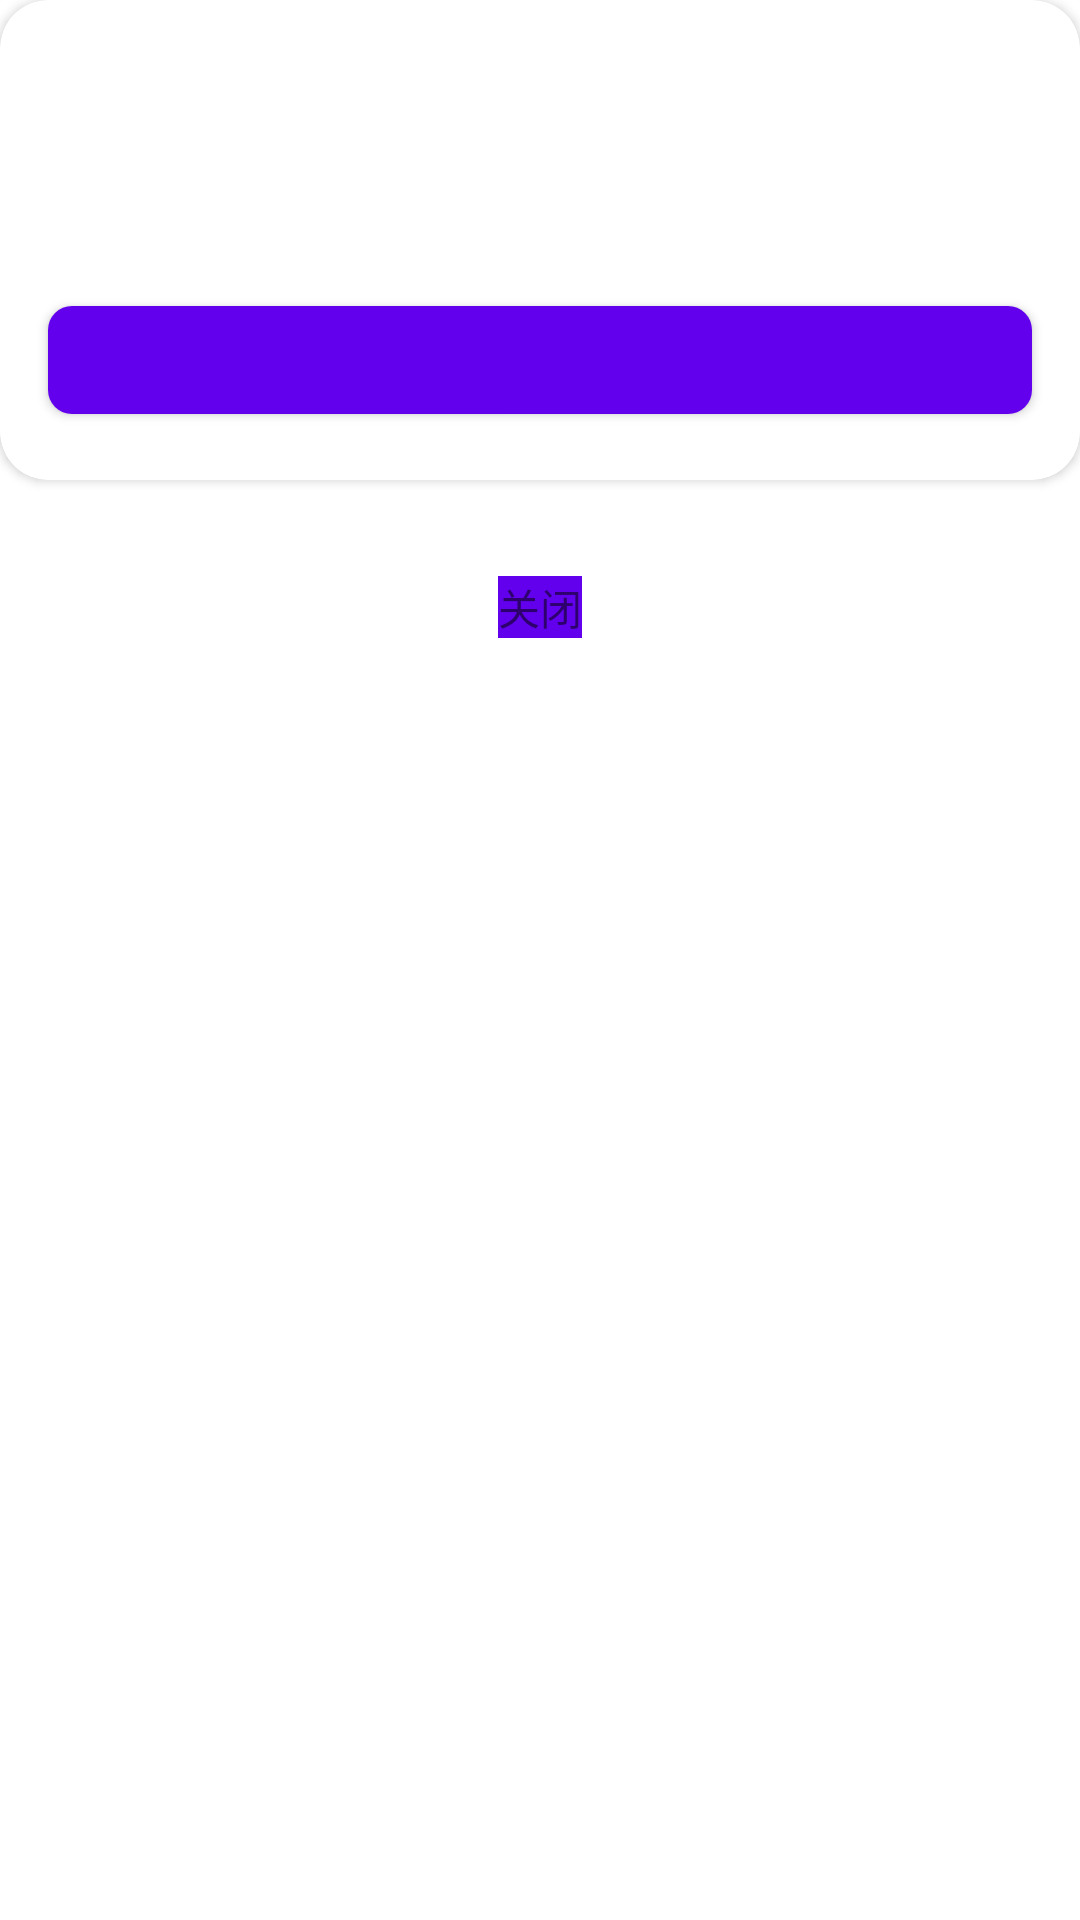

This screen was rendered from an Android layout file. Write that file and the resources it references.
<!-- AndroidManifest.xml: application theme Theme.KeplerComponents -->
<!-- res/layout/dialog_update.xml -->
<?xml version="1.0" encoding="utf-8"?>
<LinearLayout xmlns:android="http://schemas.android.com/apk/res/android"
    xmlns:app="http://schemas.android.com/apk/res-auto"
    xmlns:tools="http://schemas.android.com/tools"
    android:layout_width="match_parent"
    android:layout_height="wrap_content"
    android:gravity="center_horizontal"
    android:orientation="vertical">

    <androidx.cardview.widget.CardView
        android:layout_width="match_parent"
        android:layout_height="wrap_content"
        app:cardBackgroundColor="#FFF"
        app:cardCornerRadius="16dp">

        <LinearLayout
            android:layout_width="match_parent"
            android:layout_height="wrap_content"
            android:orientation="vertical">

            <com.google.android.material.button.MaterialButton
                android:id="@+id/btnContinue"
                android:layout_width="match_parent"
                android:layout_height="wrap_content"
                android:layout_marginHorizontal="16dp"
                android:layout_marginTop="96dp"
                android:layout_marginBottom="16dp"
                app:cornerRadius="8dp"
                tools:text="更新" />
        </LinearLayout>
    </androidx.cardview.widget.CardView>

    <TextView
        android:id="@+id/btnClose"
        android:layout_width="wrap_content"
        android:layout_height="wrap_content"
        android:background="@color/purple_500"
        android:layout_marginTop="32dp"
        android:text="关闭" />
</LinearLayout>
<!-- resources referenced by this layout -->
<resources>
  <style name="Theme.KeplerComponents" parent="Theme.MaterialComponents.DayNight.NoActionBar">
          
          <item name="colorPrimary">@color/purple_500</item>
          <item name="colorPrimaryVariant">@color/purple_700</item>
          <item name="colorOnPrimary">@color/white</item>
          
          <item name="colorSecondary">@color/teal_200</item>
          <item name="colorSecondaryVariant">@color/teal_700</item>
          <item name="colorOnSecondary">@color/black</item>
          
          <item name="android:statusBarColor" tools:targetApi="l">?attr/colorPrimaryVariant</item>
          
      </style>
  <!-- not gathered from this repository: default colours our renderer supplied (Android Studio template values) -->
  <color name="purple_500">#FF6200EE</color>
  <color name="purple_700">#FF3700B3</color>
  <color name="teal_200">#FF03DAC5</color>
  <color name="teal_700">#FF018786</color>
  <color name="black">#FF000000</color>
  <color name="white">#FFFFFFFF</color>
</resources>
